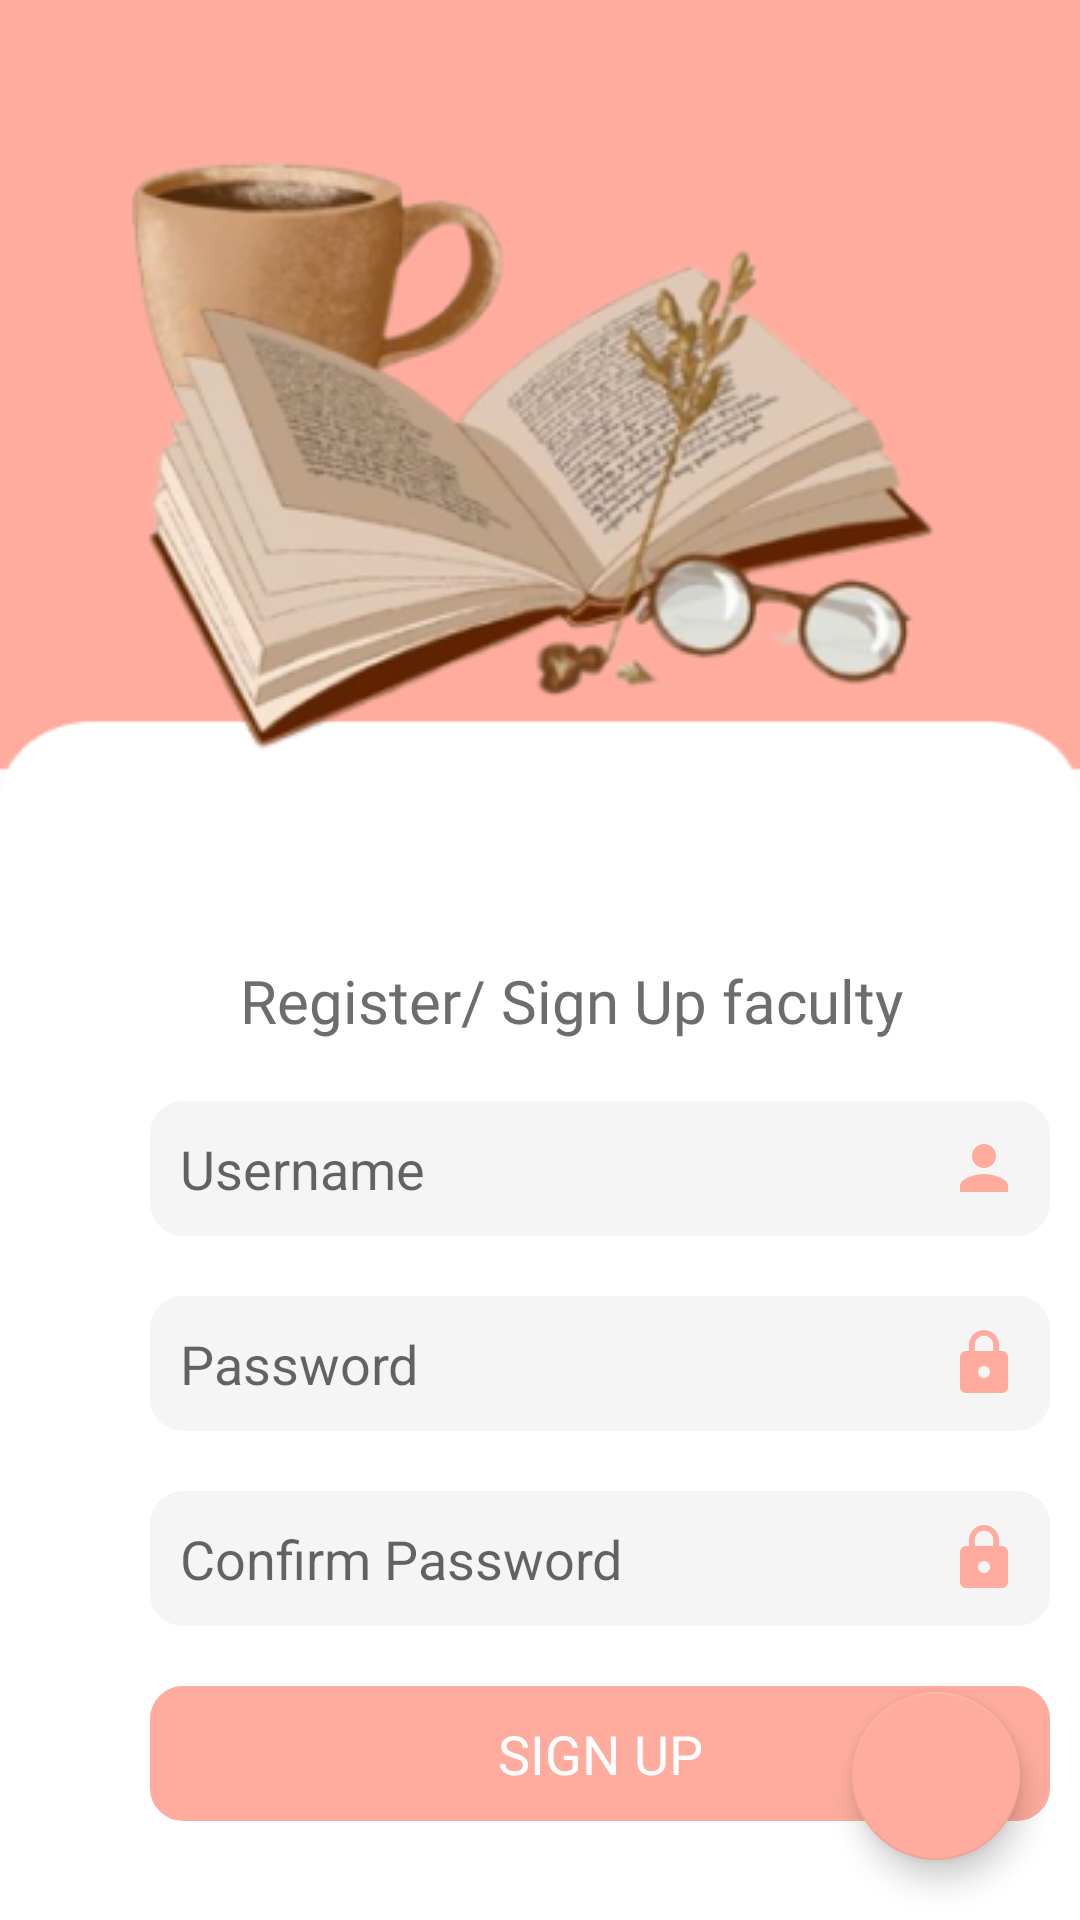

Write the Android layout XML for this screen, with the resource values it uses.
<!-- AndroidManifest.xml: application theme AppTheme -->
<!-- res/layout/facultyact.xml -->
<?xml version="1.0" encoding="utf-8"?>
<RelativeLayout xmlns:android="http://schemas.android.com/apk/res/android"
    xmlns:app="http://schemas.android.com/apk/res-auto"
    android:layout_width="match_parent"
    android:layout_height="match_parent"
    android:background="@drawable/facultybg">


    <ImageView
        android:id="@+id/imageView2"
        android:layout_width="match_parent"
        android:layout_height="wrap_content"
        app:srcCompat="@drawable/book" />

        <LinearLayout
            android:layout_width="match_parent"
            android:layout_height="wrap_content"
            android:orientation="vertical"
            android:layout_marginTop="300dp">

            <TextView
                android:id="@+id/textView2"
                android:layout_width="wrap_content"
                android:layout_height="wrap_content"
                android:text="Register/ Sign Up faculty"
                android:fontFamily="@font/roboto_bold"
                android:textColor="@color/dark_grey"
                android:textSize="20dp"
                android:layout_marginStart="80dp"
                android:layout_marginTop="20dp"/>

            <EditText
                android:id="@+id/Username"
                android:layout_width="300dp"
                android:layout_height="45dp"
                android:layout_marginStart="50dp"
                android:layout_marginEnd="50dp"
                android:background="@drawable/edittextstyle"
                android:backgroundTint="#F5F5F5"
                android:drawableRight="@drawable/person_pink"
                android:ems="10"
                android:hint="Username"
                android:inputType="textEmailAddress"
                android:paddingLeft="10dp"
                android:paddingRight="10dp"
                android:layout_marginTop="20dp"/>

            <EditText
                android:id="@+id/Password"
                android:layout_width="300dp"
                android:layout_height="45dp"
                android:ems="10"
                android:inputType="textPassword"
                android:hint="Password"
                android:drawableRight="@drawable/lock_pink"
                android:paddingLeft="10dp"
                android:paddingRight="10dp"
                android:layout_marginStart="50dp"
                android:layout_marginTop="20dp"
                android:background="@drawable/edittextstyle"
                android:backgroundTint="#F5F5F5" />

            <EditText
                android:id="@+id/cnfrmPassword"
                android:layout_width="300dp"
                android:layout_height="45dp"
                android:ems="10"
                android:inputType="textPassword"
                android:hint="Confirm Password"
                android:drawableRight="@drawable/lock_pink"
                android:paddingLeft="10dp"
                android:paddingRight="10dp"
                android:layout_marginStart="50dp"
                android:layout_marginTop="20dp"
                android:background="@drawable/edittextstyle"
                android:backgroundTint="#F5F5F5" />

            <Button
                android:id="@+id/signup"
                android:layout_width="300dp"
                android:layout_height="45dp"
                android:text="Sign Up"
                android:textSize="18dp"
                android:fontFamily="@font/roboto_bold"
                android:textColor="#FFFFFF"
                android:backgroundTint="@color/buttoncolor2"
                android:background="@drawable/roundbutton"
                android:layout_marginStart="50dp"
                android:layout_marginEnd="50dp"
                android:layout_marginTop="20dp" />

  
    </LinearLayout>

    
    <com.google.android.material.floatingactionbutton.FloatingActionButton
        android:id="@+id/idbackHome"
        android:layout_width="wrap_content"
        android:layout_height="wrap_content"
        android:layout_alignParentEnd="true"
        android:layout_alignParentBottom="true"
        android:layout_margin="20dp"
        android:src="@drawable/ic_home"
        app:backgroundTint="@color/buttoncolor2"
        app:tint="@color/white" />

</RelativeLayout>
<!-- resources referenced by this layout -->
<resources>
  <color name="buttoncolor2">#FFAC9E</color>
  <color name="colorPrimary">#A2B7BC</color>
  <color name="dark_grey">#6E6D6D</color>
  <color name="white">#FFFFFFFF</color>
  <!-- drawable book: png bitmap (drawable, 78773 bytes) -->
  <!-- drawable edittextstyle (drawable) -->
  <shape xmlns:android="http://schemas.android.com/apk/res/android"
      android:shape="rectangle">
      <stroke
          android:width="2dp"
          android:color="#000000" />
      <corners  android:radius="10dp"/>
  
  </shape>
  <!-- drawable facultybg: png bitmap (drawable, 3064 bytes) -->
  <!-- drawable lock_pink (drawable) -->
  <vector android:height="24dp" android:tint="#FFAC9E"
      android:viewportHeight="24" android:viewportWidth="24"
      android:width="24dp" xmlns:android="http://schemas.android.com/apk/res/android">
      <path android:fillColor="@android:color/white" android:pathData="M18,8h-1L17,6c0,-2.76 -2.24,-5 -5,-5S7,3.24 7,6v2L6,8c-1.1,0 -2,0.9 -2,2v10c0,1.1 0.9,2 2,2h12c1.1,0 2,-0.9 2,-2L20,10c0,-1.1 -0.9,-2 -2,-2zM12,17c-1.1,0 -2,-0.9 -2,-2s0.9,-2 2,-2 2,0.9 2,2 -0.9,2 -2,2zM15.1,8L8.9,8L8.9,6c0,-1.71 1.39,-3.1 3.1,-3.1 1.71,0 3.1,1.39 3.1,3.1v2z"/>
  </vector>
  <!-- drawable person_pink (drawable) -->
  <vector android:height="24dp" android:tint="#FFAC9E"
      android:viewportHeight="24" android:viewportWidth="24"
      android:width="24dp" xmlns:android="http://schemas.android.com/apk/res/android">
      <path android:fillColor="@android:color/white" android:pathData="M12,12c2.21,0 4,-1.79 4,-4s-1.79,-4 -4,-4 -4,1.79 -4,4 1.79,4 4,4zM12,14c-2.67,0 -8,1.34 -8,4v2h16v-2c0,-2.66 -5.33,-4 -8,-4z"/>
  </vector>
  <!-- drawable roundbutton (drawable) -->
  <?xml version="1.0" encoding="utf-8"?>
  <shape xmlns:android="http://schemas.android.com/apk/res/android">
      <stroke
          android:width="2dp"
          android:color="#000000" />
      <corners  android:radius="10dp"/>
  </shape>
  <style name="AppTheme" parent="Theme.AppCompat.Light.DarkActionBar">
          
          <item name="colorPrimary">@color/colorPrimary</item>
          <item name="colorPrimaryDark">@color/colorPrimaryDark</item>
          <item name="colorAccent">@color/colorAccent</item>
      </style>
  <color name="colorPrimaryDark">#54A2B7BC</color>
  <color name="colorAccent">#03DAC5</color>
</resources>
